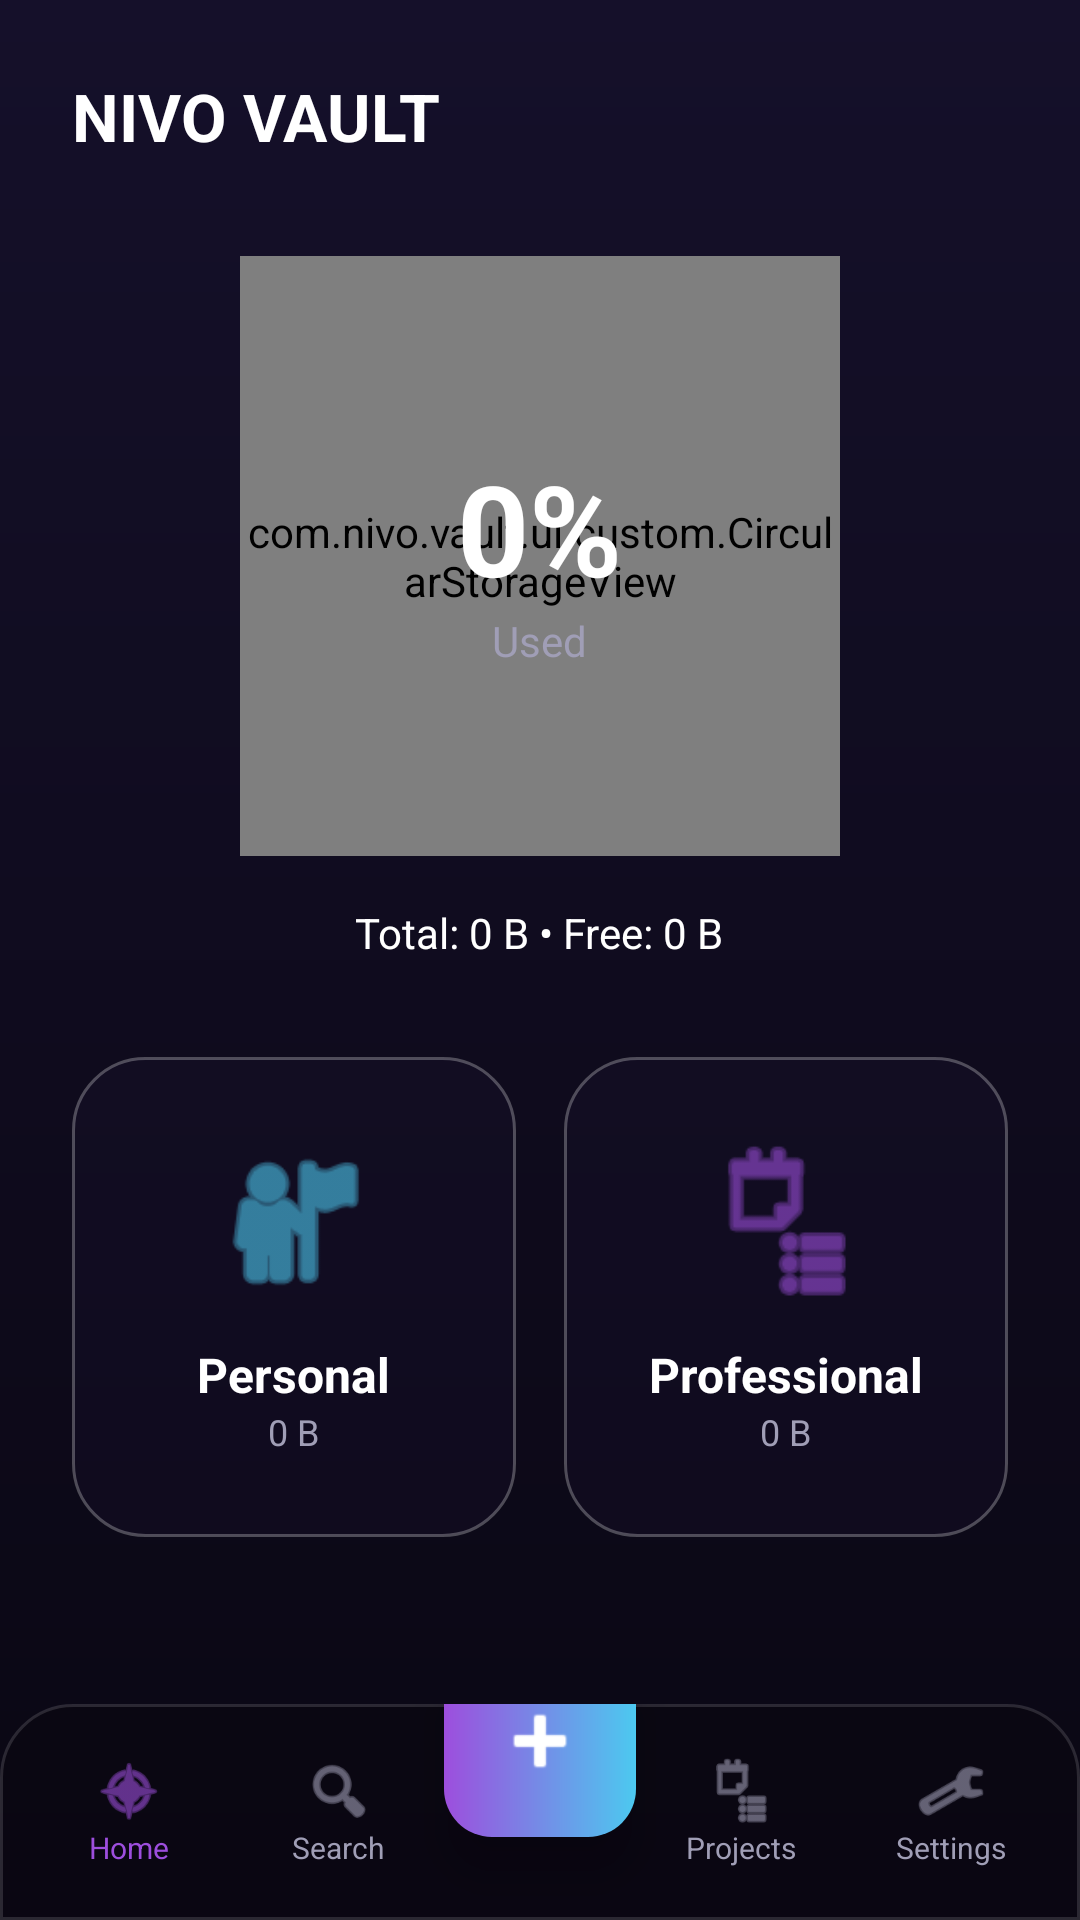

Layout XML and referenced resources for this Android screen:
<!-- AndroidManifest.xml: application theme Theme.NivoVault -->
<!-- res/layout/activity_main.xml -->
<?xml version="1.0" encoding="utf-8"?>
<androidx.coordinatorlayout.widget.CoordinatorLayout
    xmlns:android="http://schemas.android.com/apk/res/android"
    xmlns:app="http://schemas.android.com/apk/res-auto"
    android:layout_width="match_parent"
    android:layout_height="match_parent"
    android:background="@drawable/bg_gradient_main">

    <ScrollView
        android:layout_width="match_parent"
        android:layout_height="match_parent"
        android:paddingBottom="100dp">

        <LinearLayout
            android:layout_width="match_parent"
            android:layout_height="wrap_content"
            android:orientation="vertical"
            android:padding="24dp">

            <LinearLayout
                android:layout_width="match_parent"
                android:layout_height="wrap_content"
                android:orientation="horizontal"
                android:gravity="center_vertical">
                <TextView
                    android:layout_width="0dp"
                    android:layout_weight="1"
                    android:layout_height="wrap_content"
                    android:text="NIVO VAULT"
                    android:textColor="@color/text_primary"
                    android:textSize="22sp"
                    android:textStyle="bold" />
            </LinearLayout>

            
            <FrameLayout
                android:layout_width="200dp"
                android:layout_height="200dp"
                android:layout_gravity="center_horizontal"
                android:layout_marginTop="32dp">
                <com.nivo.vault.ui.custom.CircularStorageView
                    android:id="@+id/storageRing"
                    android:layout_width="match_parent"
                    android:layout_height="match_parent" />
                <LinearLayout
                    android:layout_width="match_parent"
                    android:layout_height="match_parent"
                    android:orientation="vertical"
                    android:gravity="center">
                    <TextView
                        android:id="@+id/storagePercentTv"
                        android:layout_width="wrap_content"
                        android:layout_height="wrap_content"
                        android:text="0%"
                        android:textColor="@color/text_primary"
                        android:textSize="42sp"
                        android:textStyle="bold" />
                    <TextView
                        android:layout_width="wrap_content"
                        android:layout_height="wrap_content"
                        android:text="Used"
                        android:textColor="@color/text_secondary"
                        android:textSize="14sp" />
                </LinearLayout>
            </FrameLayout>

            <TextView
                android:id="@+id/totalTv"
                android:layout_width="wrap_content"
                android:layout_height="wrap_content"
                android:layout_gravity="center_horizontal"
                android:layout_marginTop="16dp"
                android:text="Total: 0 B • Free: 0 B"
                android:textColor="@color/text_primary"
                android:textSize="14sp" />

            
            <LinearLayout
                android:layout_width="match_parent"
                android:layout_height="wrap_content"
                android:layout_marginTop="32dp"
                android:orientation="horizontal"
                android:baselineAligned="false">

                <LinearLayout
                    android:id="@+id/personalBtn"
                    android:layout_width="0dp"
                    android:layout_weight="1"
                    android:layout_height="160dp"
                    android:layout_marginEnd="8dp"
                    android:background="@drawable/bg_glass_card"
                    android:orientation="vertical"
                    android:gravity="center"
                    android:clickable="true">
                    <ImageView android:layout_width="56dp" android:layout_height="56dp" android:src="@android:drawable/ic_menu_myplaces" app:tint="@color/accent_blue" />
                    <TextView android:layout_width="wrap_content" android:layout_height="wrap_content" android:layout_marginTop="12dp" android:text="Personal" android:textColor="@color/text_primary" android:textSize="16sp" android:textStyle="bold" />
                    <TextView android:id="@+id/personalSizeTv" android:layout_width="wrap_content" android:layout_height="wrap_content" android:text="0 B" android:textColor="@color/text_secondary" android:textSize="12sp" />
                </LinearLayout>

                <LinearLayout
                    android:id="@+id/professionalBtn"
                    android:layout_width="0dp"
                    android:layout_weight="1"
                    android:layout_height="160dp"
                    android:layout_marginStart="8dp"
                    android:background="@drawable/bg_glass_card"
                    android:orientation="vertical"
                    android:gravity="center"
                    android:clickable="true">
                    <ImageView android:layout_width="56dp" android:layout_height="56dp" android:src="@android:drawable/ic_menu_agenda" app:tint="@color/accent_purple" />
                    <TextView android:layout_width="wrap_content" android:layout_height="wrap_content" android:layout_marginTop="12dp" android:text="Professional" android:textColor="@color/text_primary" android:textSize="16sp" android:textStyle="bold" />
                    <TextView android:id="@+id/professionalSizeTv" android:layout_width="wrap_content" android:layout_height="wrap_content" android:text="0 B" android:textColor="@color/text_secondary" android:textSize="12sp" />
                </LinearLayout>
            </LinearLayout>
        </LinearLayout>
    </ScrollView>

    
    <LinearLayout
        android:layout_width="match_parent"
        android:layout_height="72dp"
        android:layout_gravity="bottom"
        android:background="@drawable/bg_bottom_nav"
        android:elevation="8dp"
        android:orientation="horizontal"
        android:gravity="center_vertical"
        android:paddingHorizontal="8dp">

        <LinearLayout android:id="@+id/navHome" android:layout_width="0dp" android:layout_weight="1" android:layout_height="wrap_content" android:orientation="vertical" android:gravity="center">
            <ImageView android:layout_width="24dp" android:layout_height="24dp" android:src="@android:drawable/ic_menu_compass" app:tint="@color/accent_purple"/>
            <TextView android:layout_width="wrap_content" android:layout_height="wrap_content" android:text="Home" android:textColor="@color/accent_purple" android:textSize="10sp" />
        </LinearLayout>
        <LinearLayout android:id="@+id/navSearch" android:layout_width="0dp" android:layout_weight="1" android:layout_height="wrap_content" android:orientation="vertical" android:gravity="center">
            <ImageView android:layout_width="24dp" android:layout_height="24dp" android:src="@android:drawable/ic_menu_search" app:tint="@color/text_secondary"/>
            <TextView android:layout_width="wrap_content" android:layout_height="wrap_content" android:text="Search" android:textColor="@color/text_secondary" android:textSize="10sp" />
        </LinearLayout>
        <FrameLayout android:id="@+id/fabAdd" android:layout_width="64dp" android:layout_height="64dp" android:layout_marginTop="-24dp" android:background="@drawable/bg_button_gradient" android:elevation="10dp">
            <ImageView android:layout_width="32dp" android:layout_height="32dp" android:layout_gravity="center" android:src="@android:drawable/ic_input_add" app:tint="#FFFFFF"/>
        </FrameLayout>
        <LinearLayout android:id="@+id/navProjects" android:layout_width="0dp" android:layout_weight="1" android:layout_height="wrap_content" android:orientation="vertical" android:gravity="center">
            <ImageView android:layout_width="24dp" android:layout_height="24dp" android:src="@android:drawable/ic_menu_agenda" app:tint="@color/text_secondary"/>
            <TextView android:layout_width="wrap_content" android:layout_height="wrap_content" android:text="Projects" android:textColor="@color/text_secondary" android:textSize="10sp" />
        </LinearLayout>
        <LinearLayout android:id="@+id/navSettings" android:layout_width="0dp" android:layout_weight="1" android:layout_height="wrap_content" android:orientation="vertical" android:gravity="center">
            <ImageView android:layout_width="24dp" android:layout_height="24dp" android:src="@android:drawable/ic_menu_manage" app:tint="@color/text_secondary"/>
            <TextView android:layout_width="wrap_content" android:layout_height="wrap_content" android:text="Settings" android:textColor="@color/text_secondary" android:textSize="10sp" />
        </LinearLayout>
    </LinearLayout>
</androidx.coordinatorlayout.widget.CoordinatorLayout>
<!-- resources referenced by this layout -->
<resources>
  <color name="accent_blue">#4CC9F0</color>
  <color name="accent_purple">#9D4EDD</color>
  <color name="text_primary">#FFFFFF</color>
  <color name="text_secondary">#A09EB6</color>
  <!-- drawable bg_bottom_nav (drawable) -->
  <?xml version="1.0" encoding="utf-8"?>
  <shape xmlns:android="http://schemas.android.com/apk/res/android">
      <solid android:color="#EE0A0713" />
      <stroke android:width="1dp" android:color="#22FFFFFF" />
      <corners android:topLeftRadius="24dp" android:topRightRadius="24dp" />
  </shape>
  <!-- drawable bg_button_gradient (drawable) -->
  <?xml version="1.0" encoding="utf-8"?>
  <ripple xmlns:android="http://schemas.android.com/apk/res/android" android:color="#33FFFFFF">
      <item>
          <shape android:shape="rectangle">
              <gradient android:startColor="@color/accent_purple" android:endColor="@color/accent_blue" android:angle="0" />
              <corners android:radius="16dp" />
          </shape>
      </item>
  </ripple>
  <!-- drawable bg_glass_card (drawable) -->
  <?xml version="1.0" encoding="utf-8"?>
  <shape xmlns:android="http://schemas.android.com/apk/res/android">
      <solid android:color="#331F1838" />
      <corners android:radius="24dp" />
      <stroke android:width="1dp" android:color="#44FFFFFF" />
  </shape>
  <!-- drawable bg_gradient_main (drawable) -->
  <?xml version="1.0" encoding="utf-8"?>
  <shape xmlns:android="http://schemas.android.com/apk/res/android">
      <gradient
          android:angle="270"
          android:endColor="@color/bg_base"
          android:startColor="#15102A"
          android:type="linear" />
  </shape>
  <style name="Theme.NivoVault" parent="Theme.Material3.Dark.NoActionBar">
          <item name="colorPrimary">@color/accent</item>
          <item name="colorOnPrimary">@color/textPrimary</item>
          <item name="android:windowBackground">@color/bg</item>
          <item name="android:statusBarColor" tools:targetApi="l">@color/bg</item>
          <item name="android:navigationBarColor" tools:targetApi="l">@color/bg</item>
          <item name="android:textColorPrimary">@color/textPrimary</item>
          <item name="android:textColorSecondary">@color/textSecondary</item>
          <item name="android:windowAnimationStyle">@style/WindowAnimation</item>
      </style>
  <color name="bg_base">#0A0713</color>
  <color name="accent">@color/accent_purple</color>
  <color name="textPrimary">@color/text_primary</color>
  <color name="bg">@color/bg_base</color>
  <color name="textSecondary">@color/text_secondary</color>
  <style name="WindowAnimation" parent="@android:style/Animation.Activity">
          <item name="android:activityOpenEnterAnimation">@anim/slide_in_right</item>
          <item name="android:activityOpenExitAnimation">@anim/fade_out</item>
          <item name="android:activityCloseEnterAnimation">@anim/fade_in</item>
          <item name="android:activityCloseExitAnimation">@anim/slide_out_left</item>
      </style>
</resources>
